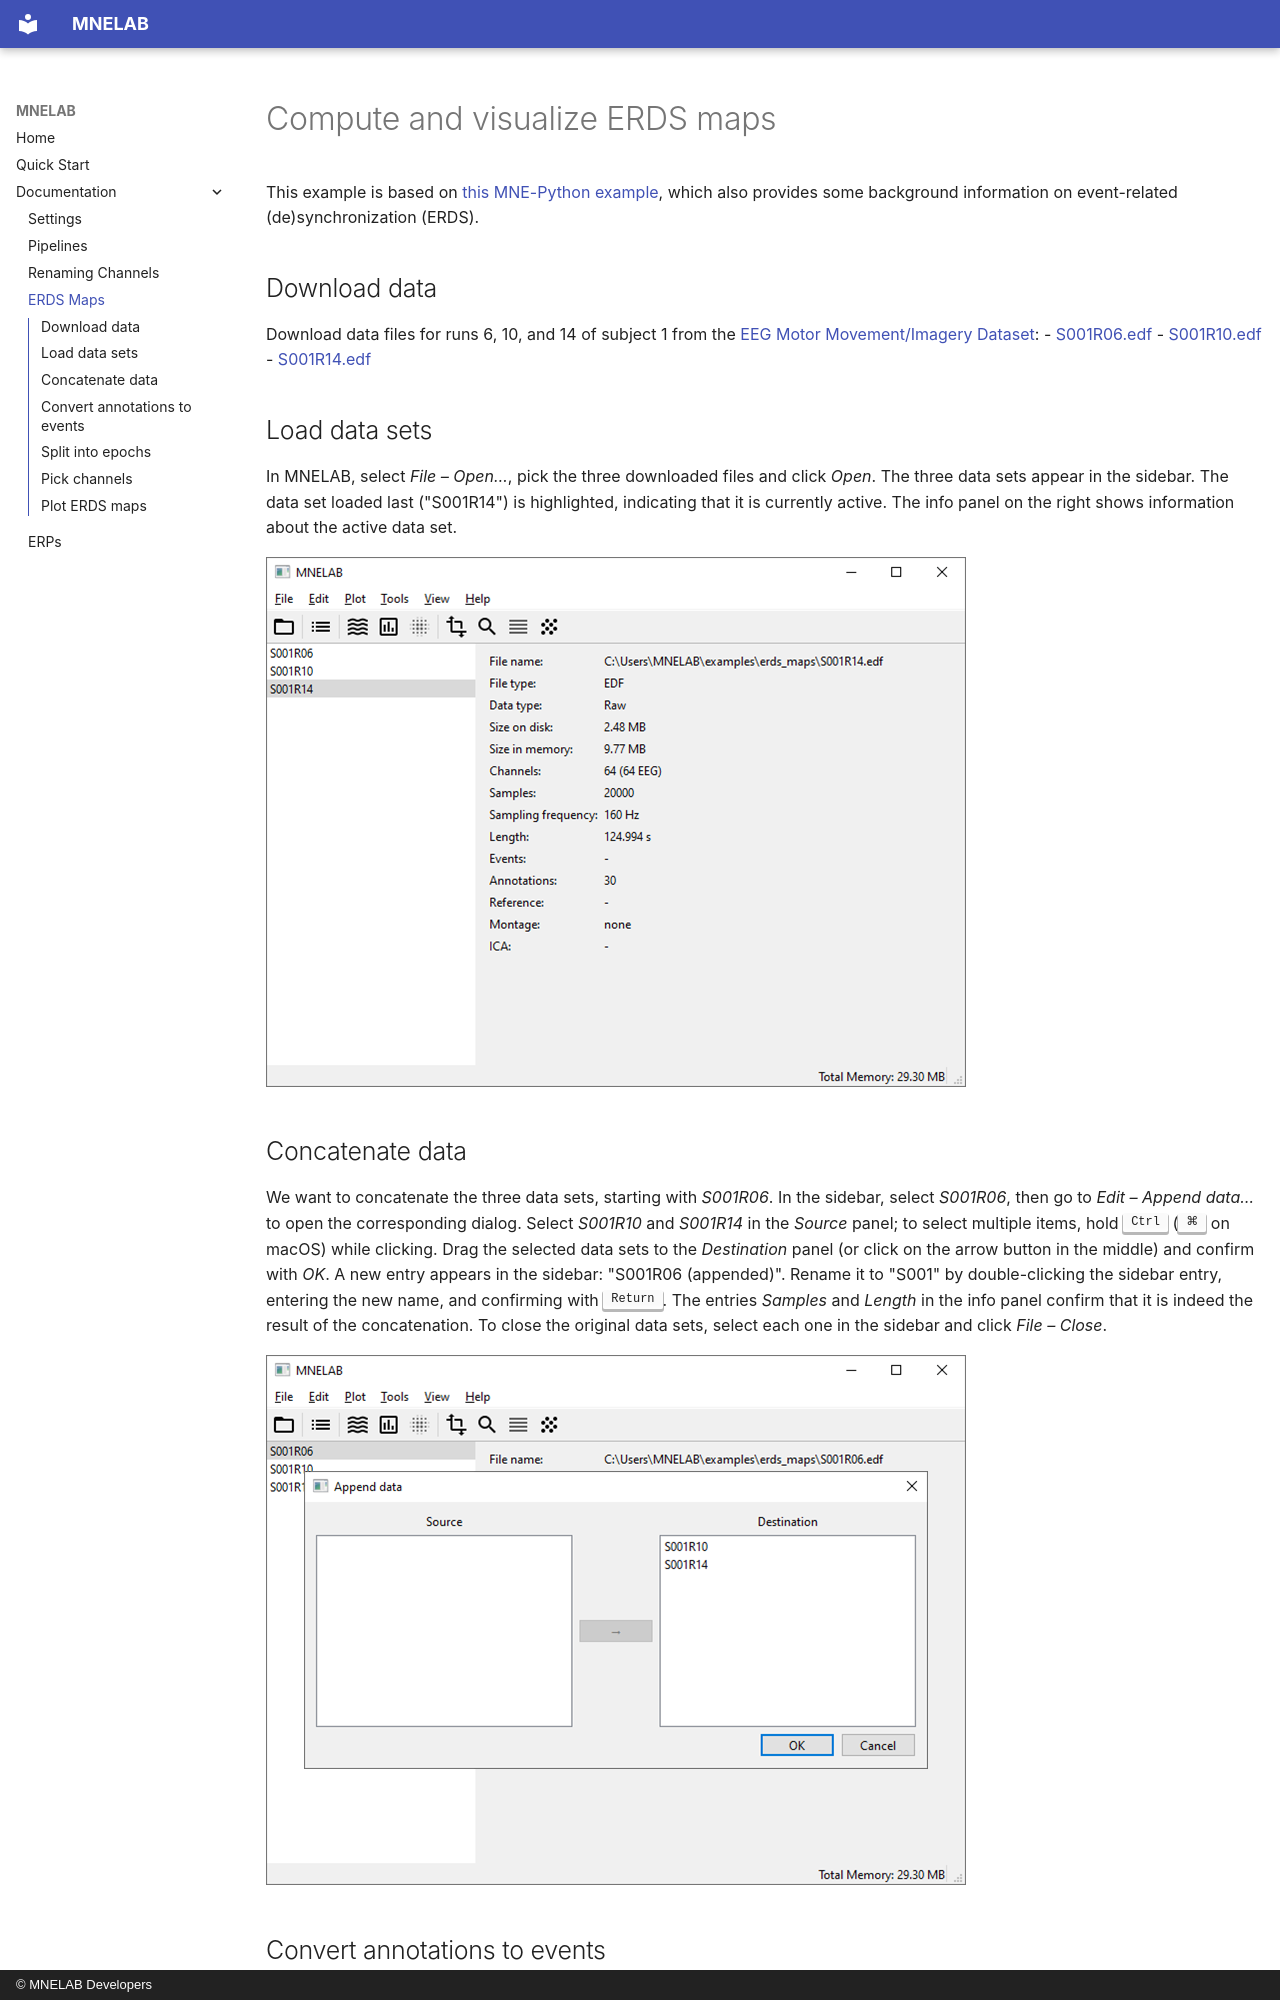

repository: cbrnr/mnelab · page: documentation/erds_maps/index.html · generator: mkdocs · copyright: © MNELAB Developers

# Compute and visualize ERDS maps

This example is based on [this MNE-Python example](https://mne.tools/dev/auto_examples/time_frequency/time_frequency_erds.html), which also provides some background information on event-related (de)synchronization (ERDS).

## Download data
Download data files for runs 6, 10, and 14 of subject 1 from the [EEG Motor Movement/Imagery Dataset](https://physionet.org/content/eegmmidb/1.0.0/):
- [S001R06.edf](https://physionet.org/files/eegmmidb/1.0.0/S001/S001R06.edf?download)
- [S001R10.edf](https://physionet.org/files/eegmmidb/1.0.0/S001/S001R10.edf?download)
- [S001R14.edf](https://physionet.org/files/eegmmidb/1.0.0/S001/S001R14.edf?download)

## Load data sets
In MNELAB, select _File – Open…_, pick the three downloaded files and click _Open_.
The three data sets appear in the sidebar. The data set loaded last ("S001R14") is highlighted, indicating that it is currently active.
The info panel on the right shows information about the active data set.

![](./images/erds_maps/data_sets_loaded.png)
